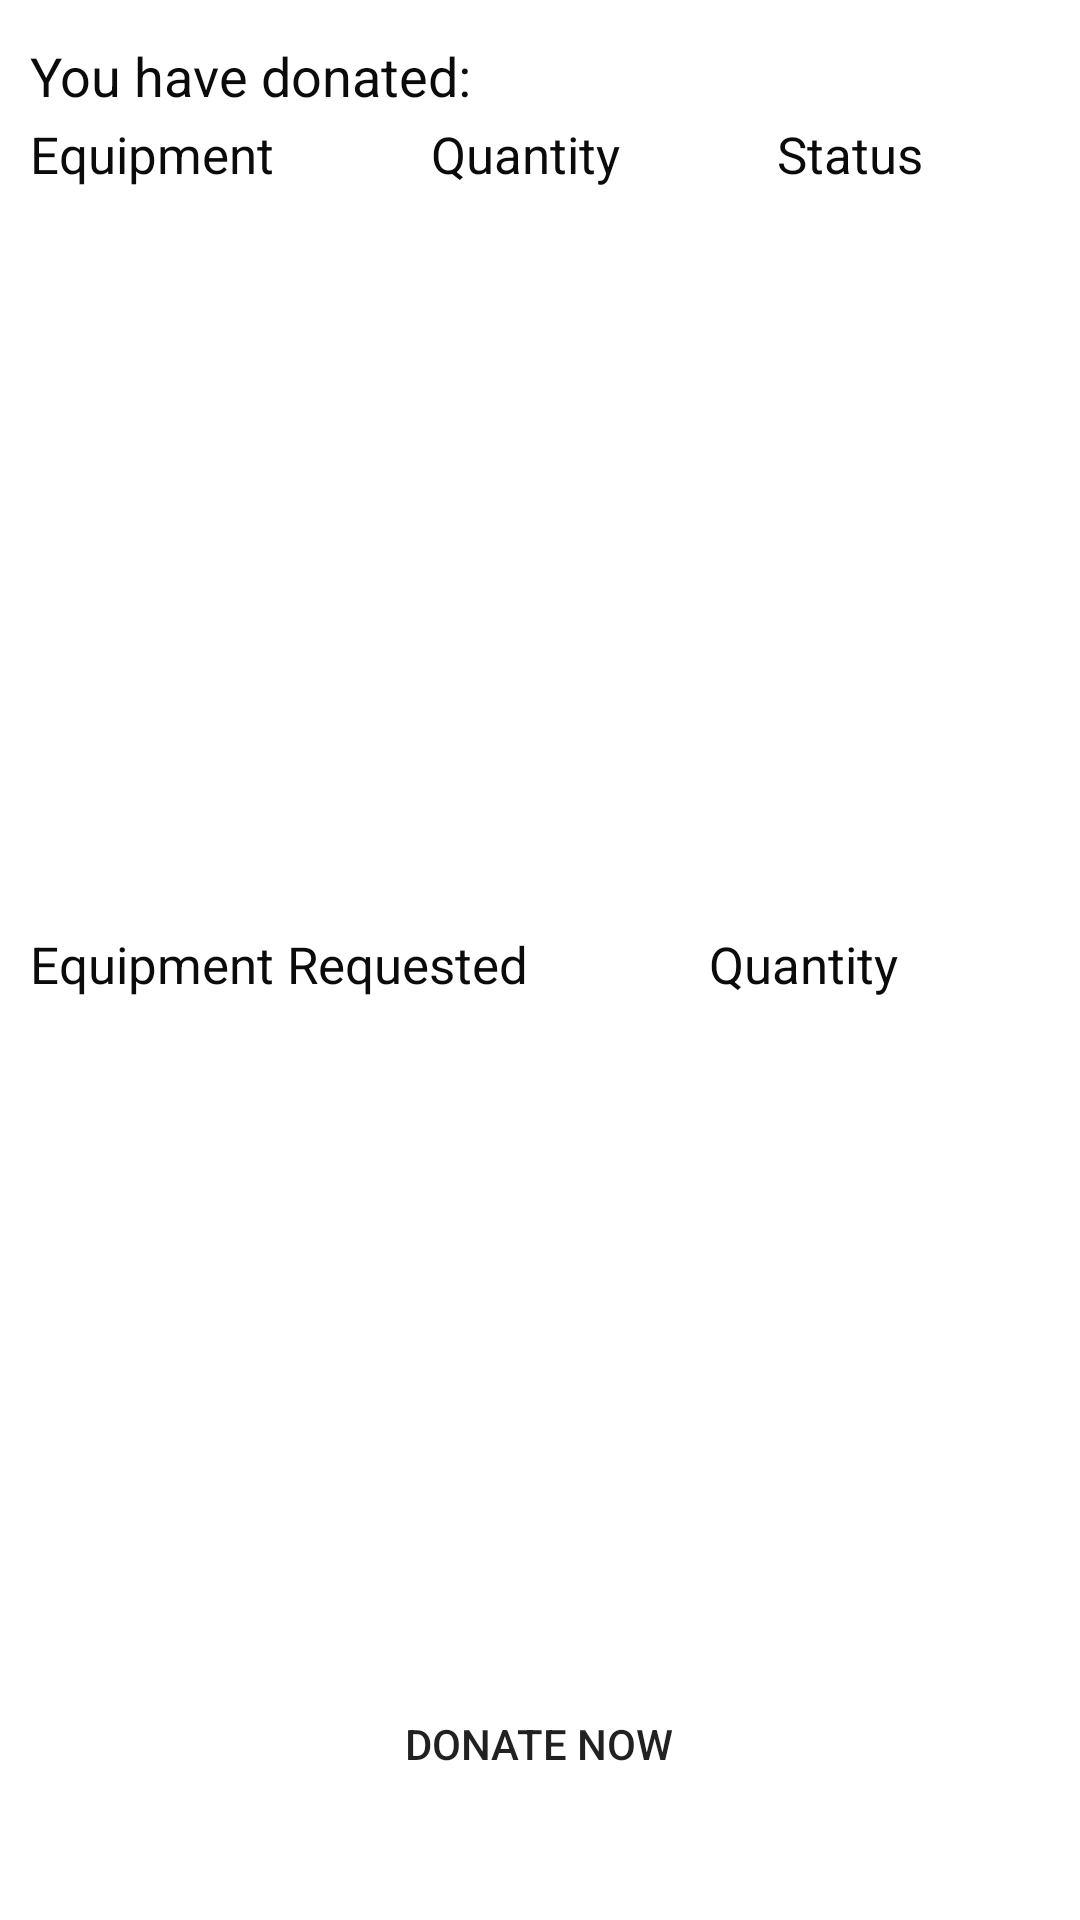

Here is an Android app screen rendered from its layout file. Give the layout XML and the strings, colors and styles it references.
<!-- AndroidManifest.xml: application theme Theme.IHeartProject -->
<!-- res/layout/activity_respond.xml -->
<?xml version="1.0" encoding="utf-8"?>
<androidx.constraintlayout.widget.ConstraintLayout xmlns:android="http://schemas.android.com/apk/res/android"
    xmlns:app="http://schemas.android.com/apk/res-auto"
    xmlns:tools="http://schemas.android.com/tools"
    android:layout_width="match_parent"
    android:layout_height="match_parent"
    tools:context=".RespondActivity">


    <TextView
        android:id="@+id/textView"
        android:layout_width="wrap_content"
        android:layout_height="wrap_content"
        android:layout_marginStart="10dp"
        android:layout_marginBottom="10dp"
        android:layout_marginTop="20dp"
        android:text="You have donated:"
        android:textColor="#0B0B0B"
        android:textSize="18sp"
        app:layout_constraintBottom_toTopOf="@+id/userDonatedList"
        app:layout_constraintEnd_toEndOf="parent"
        app:layout_constraintHorizontal_bias="0.0"
        app:layout_constraintStart_toStartOf="parent"
        app:layout_constraintTop_toTopOf="parent" />

    <TableLayout
        android:id="@+id/userDonatedList"
        android:layout_width="0dp"
        android:layout_height="250dp"
        android:stretchColumns="*"
        android:layout_marginTop="40dp"
        app:layout_constraintEnd_toEndOf="parent"
        app:layout_constraintHorizontal_bias="0.0"
        app:layout_constraintStart_toStartOf="parent"
        app:layout_constraintTop_toTopOf="parent">

        <TableRow
            android:id="@+id/tableRow1"
            android:layout_width="match_parent"
            android:layout_height="wrap_content"
            tools:ignore="UselessParent">

            <TextView
                android:id="@+id/showEquipment"
                android:layout_width="wrap_content"
                android:layout_height="wrap_content"
                android:layout_marginStart="10dp"
                android:text="Equipment"
                android:textColor="#0B0B0B"
                android:textSize="17sp" />

            <TextView
                android:id="@+id/showQuantity"
                android:layout_width="wrap_content"
                android:layout_height="wrap_content"
                android:text="Quantity"
                android:textColor="#0B0B0B"
                android:textSize="17sp" />

            <TextView
                android:id="@+id/showStatus"
                android:layout_width="wrap_content"
                android:layout_height="wrap_content"
                android:text="Status"
                android:textColor="#0B0B0B"
                android:textSize="17sp" />

        </TableRow>

    </TableLayout>

    <TableLayout
        android:id="@+id/showHospRequest"
        android:layout_width="0dp"
        android:layout_height="250dp"
        android:stretchColumns="*"
        android:layout_marginTop="20dp"
        app:layout_constraintEnd_toEndOf="parent"
        app:layout_constraintHorizontal_bias="1.0"
        app:layout_constraintStart_toStartOf="parent"
        app:layout_constraintTop_toBottomOf="@+id/userDonatedList">

        <TableRow
            android:id="@+id/table2row1"
            android:layout_width="match_parent"
            android:layout_height="wrap_content"
            tools:ignore="UselessParent">

            <TextView
                android:id="@+id/showEquipmentRequested"
                android:layout_width="wrap_content"
                android:layout_height="wrap_content"
                android:layout_marginStart="10dp"
                android:text="Equipment Requested"
                android:textColor="#0B0B0B"
                android:textSize="17sp" />

            <TextView
                android:id="@+id/showQuantityRequested"
                android:layout_width="wrap_content"
                android:layout_height="wrap_content"
                android:text="Quantity"
                android:textColor="#0B0B0B"
                android:textSize="17sp" />

        </TableRow>

    </TableLayout>

    <Button
        android:id="@+id/donateButton"
        android:layout_width="wrap_content"
        android:layout_height="wrap_content"
        android:background="@drawable/round_button"
       android:layout_marginBottom="50dp"
        android:text="Donate Now"
        app:layout_constraintBottom_toBottomOf="parent"
        app:layout_constraintEnd_toEndOf="parent"
        app:layout_constraintHorizontal_bias="0.498"
        app:layout_constraintStart_toStartOf="parent"
        app:layout_constraintTop_toBottomOf="@+id/showHospRequest"
        app:layout_constraintVertical_bias="0.165" />


</androidx.constraintlayout.widget.ConstraintLayout>
<!-- resources referenced by this layout -->
<resources>
  <!-- drawable round_button (drawable) -->
  <?xml version="1.0" encoding="utf-8"?>
  <shape xmlns:android="http://schemas.android.com/apk/res/android">
  
      <corners
          android:topLeftRadius="20dp"
          android:topRightRadius="20dp"
          android:bottomLeftRadius="20dp"
          android:bottomRightRadius="20dp" />
  </shape>
  <style name="Theme.IHeartProject" parent="Theme.MaterialComponents.DayNight.DarkActionBar">
          
          <item name="colorPrimary">@color/purple_500</item>
          <item name="colorPrimaryVariant">@color/purple_700</item>
          <item name="colorOnPrimary">@color/white</item>
          
          <item name="colorSecondary">@color/teal_200</item>
          <item name="colorSecondaryVariant">@color/teal_700</item>
          <item name="colorOnSecondary">@color/black</item>
          
          <item name="android:statusBarColor" tools:targetApi="l">?attr/colorPrimaryVariant</item>
          
      </style>
  <color name="white">#FFFFFFFF</color>
  <color name="black">#FF000000</color>
  <!-- not gathered from this repository: default colours our renderer supplied (Android Studio template values) -->
  <color name="purple_500">#FF6200EE</color>
  <color name="purple_700">#FF3700B3</color>
  <color name="teal_200">#FF03DAC5</color>
  <color name="teal_700">#FF018786</color>
</resources>
